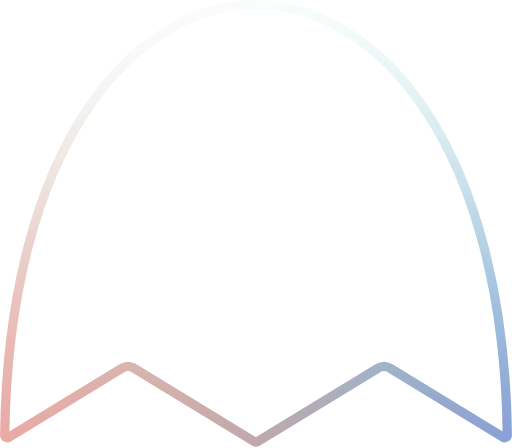
t = 0.00 s
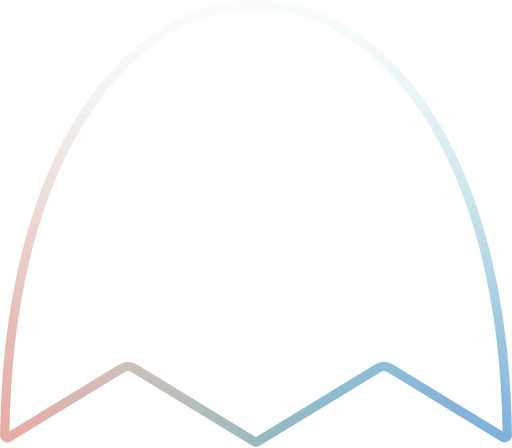
t = 0.47 s
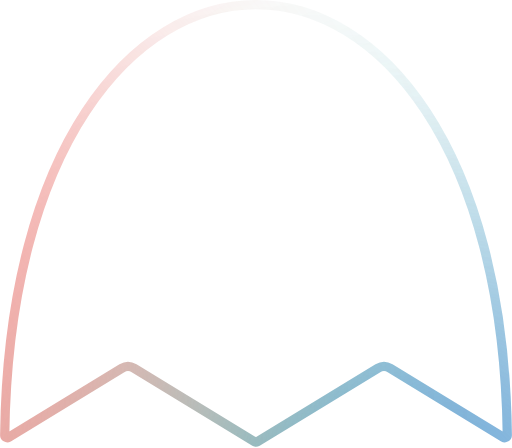
t = 0.94 s
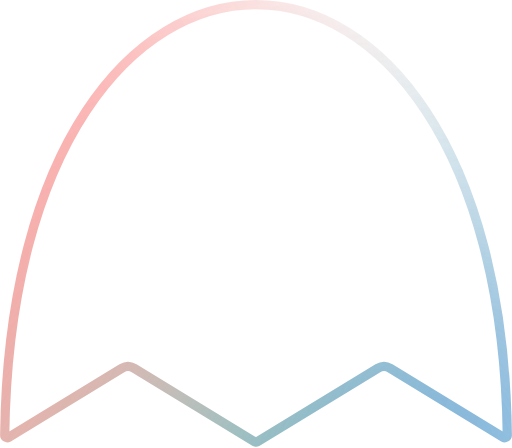
t = 1.25 s
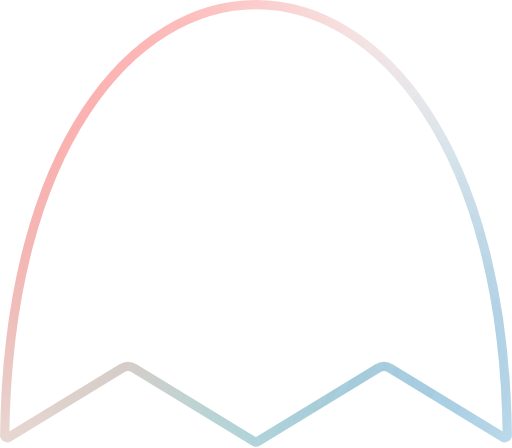
t = 1.56 s
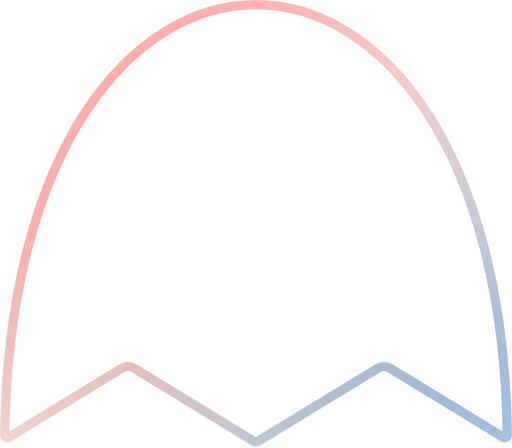
t = 2.03 s

The animated SVG that drew these frames (rendered in a browser with its animation timeline set to each time). Animation: 25 SMIL elements (animate=25); one cycle of 2.50 s, repeats indefinitely.


<svg width="72" height="63" viewBox="0 0 72 63" fill="none" xmlns="http://www.w3.org/2000/svg">
<mask id="mask0_27335_45413" style="mask-type:alpha" maskUnits="userSpaceOnUse" x="0" y="0" width="72" height="63">
<path d="M70.8176 61.5167L54.8597 51.7757C54.3318 51.4535 53.6682 51.4535 53.1403 51.7757L36.1824 62.1272C36.0704 62.1955 35.9296 62.1955 35.8176 62.1272L18.8597 51.7757C18.3318 51.4535 17.6682 51.4535 17.1403 51.7757L1.18236 61.5167C1.0783 61.5803 0.959073 61.5783 0.847498 61.5112C0.732887 61.4423 0.659632 61.3225 0.661393 61.1828C0.917281 40.8768 5.46102 25.7149 12.0898 15.6512C18.7165 5.5905 27.4013 0.65 36 0.65C44.5987 0.65 53.2835 5.5905 59.9102 15.6512C66.539 25.7149 71.0827 40.8768 71.3386 61.1828C71.3404 61.3225 71.2671 61.4423 71.1525 61.5112C71.0409 61.5783 70.9217 61.5803 70.8176 61.5167Z" stroke="url(#paint0_linear_27335_45413)" stroke-width="1.3"/>

                                    
                                    <animate attributeName="x" values="0;0;-1;0" begin="0s" dur="2.5s" repeatCount="indefinite" calcMode="linear" keyTimes="0;0.25;0.75;1"/>
                                    <animate attributeName="width" values="72;72;73;72" begin="0s" dur="2.5s" repeatCount="indefinite" calcMode="linear" keyTimes="0;0.25;0.75;1"/>
                                    <animate attributeName="height" values="63;63;64;63" begin="0s" dur="2.5s" repeatCount="indefinite" calcMode="linear" keyTimes="0;0.25;0.75;1"/></mask>
<g mask="url(#mask0_27335_45413)">
<g filter="url(#filter0_f_27335_45413)">
<path d="M96.1368 152.516C134.124 129.767 146.392 80.3874 123.643 42.3998C100.894 4.41215 51.5716 -8.08452 13.584 14.6644C-24.4037 37.4133 -36.6712 86.7933 -13.9223 124.781C8.82666 162.769 58.1492 175.265 96.1368 152.516Z" fill="url(#paint1_radial_27335_45413)">
                                    <animate attributeName="d" values="M96.1368 152.516C134.124 129.767 146.392 80.3874 123.643 42.3998C100.894 4.41215 51.5716 -8.08452 13.584 14.6644C-24.4037 37.4133 -36.6712 86.7933 -13.9223 124.781C8.82666 162.769 58.1492 175.265 96.1368 152.516Z;M59.1045 137.956C97.0921 115.197 109.355 65.7871 86.6108 27.7906C63.8666 -10.2059 14.5393 -22.716 -23.4483 0.0429849C-61.4359 22.802 -73.6987 72.2118 -50.9545 110.208C-28.2104 148.205 21.1169 160.715 59.1045 137.956Z;M83.5049 36.8421C121.493 14.0831 133.755 -35.3267 111.011 -73.3231C88.267 -111.32 38.9397 -123.83 0.952138 -101.071C-37.0355 -78.3118 -49.2983 -28.902 -26.5541 9.09449C-3.80994 47.091 45.5173 59.6011 83.5049 36.8421Z;M141.759 138.757C179.747 115.998 192.01 66.5884 169.266 28.5919C146.521 -9.4046 97.1941 -21.9148 59.2065 0.844241C21.2189 23.6032 8.95609 73.013 31.7003 111.01C54.4444 149.006 103.772 161.516 141.759 138.757Z" begin="0s" dur="2.5s" repeatCount="indefinite" calcMode="linear" keyTimes="0;0.25;0.75;1"/></path>
</g>
<g filter="url(#filter1_f_27335_45413)">
<path d="M18.2608 166.655C55.6732 180.663 97.3571 161.689 111.364 124.277L114.351 116.299C128.359 78.8865 109.385 37.2026 71.9726 23.1954L64.293 20.3201C26.8806 6.31284 -14.8033 25.2864 -28.8106 62.6988L-31.7975 70.6767C-45.8048 108.089 -26.8312 149.773 10.5812 163.78L18.2608 166.655Z" fill="url(#paint2_radial_27335_45413)">
                                    <animate attributeName="d" values="M18.2608 166.655C55.6732 180.663 97.3571 161.689 111.364 124.277L114.351 116.299C128.359 78.8865 109.385 37.2026 71.9726 23.1954L64.293 20.3201C26.8806 6.31284 -14.8033 25.2864 -28.8106 62.6988L-31.7975 70.6767C-45.8048 108.089 -26.8312 149.773 10.5812 163.78L18.2608 166.655Z;M-18.7978 152.093C18.6292 166.111 60.3255 147.132 74.3336 109.701L77.3177 101.727C91.3257 64.2963 72.341 22.5879 34.914 8.56895L27.2872 5.71218C-10.1398 -8.30675 -51.8361 10.6725 -65.8442 48.1035L-68.8283 56.0774C-82.8364 93.5084 -63.8516 135.217 -26.4246 149.236L-18.7978 152.093Z;M5.66758 51.0021C43.0586 65.0076 84.715 46.0466 98.7096 8.65147L101.742 0.547633C115.737 -36.8475 96.7704 -78.5159 59.3794 -92.5214L51.6225 -95.4269C14.2315 -109.432 -27.4249 -90.4713 -41.4195 -53.0762L-44.4522 -44.9724C-58.4469 -7.57726 -39.4803 34.0912 -2.08925 48.0967L5.66758 51.0021Z;M63.9216 152.917C101.313 166.923 142.969 147.962 156.964 110.567L159.996 102.463C173.991 65.0675 155.024 23.3991 117.633 9.39358L109.876 6.4881C72.4853 -7.51739 30.829 11.4437 16.8344 48.8388L13.8017 56.9426C-0.192954 94.3378 18.7736 136.006 56.1647 150.012L63.9216 152.917Z" begin="0s" dur="2.5s" repeatCount="indefinite" calcMode="linear" keyTimes="0;0.25;0.75;1"/></path>
</g>
<g filter="url(#filter2_f_27335_45413)">
<path d="M-20.624 150.672C11.1566 162.57 46.6106 146.333 58.5094 114.553C70.4081 82.772 54.3355 47.243 22.5549 35.3443C-9.2257 23.4456 -44.6797 39.6829 -56.5784 71.4635C-68.4771 103.244 -52.4046 138.773 -20.624 150.672Z" fill="url(#paint3_radial_27335_45413)">
                                    <animate attributeName="d" values="M-20.624 150.672C11.1566 162.57 46.6106 146.333 58.5094 114.553C70.4081 82.772 54.3355 47.243 22.5549 35.3443C-9.2257 23.4456 -44.6797 39.6829 -56.5784 71.4635C-68.4771 103.244 -52.4046 138.773 -20.624 150.672Z;M-57.6562 136.111C-25.8756 148.015 9.58238 131.76 21.4771 99.9762C33.3719 68.1922 17.3033 32.6369 -14.4773 20.7329C-46.2579 8.82887 -81.7159 25.084 -93.6106 56.8681C-105.505 88.6521 -89.4368 124.207 -57.6562 136.111Z;M-33.2558 34.9967C-1.47521 46.9007 33.9828 30.6456 45.8775 -1.1385C57.7723 -32.9226 41.7037 -68.4779 9.92307 -80.3819C-21.8575 -92.2859 -57.3155 -76.0307 -69.2103 -44.2467C-81.105 -12.4626 -65.0364 23.0927 -33.2558 34.9967Z;M24.9986 136.912C56.7792 148.816 92.2372 132.561 104.132 100.777C116.027 68.9925 99.9581 33.4372 68.1775 21.5332C36.3969 9.62918 0.938908 25.8843 -10.9558 57.6684C-22.8506 89.4524 -6.782 125.008 24.9986 136.912Z" begin="0s" dur="2.5s" repeatCount="indefinite" calcMode="linear" keyTimes="0;0.25;0.75;1"/></path>
</g>
</g>
<defs>
<filter id="filter0_f_27335_45413" x="-65.8543" y="-37.2066" width="241.43" height="241.594" filterUnits="userSpaceOnUse" color-interpolation-filters="sRGB">
<feFlood flood-opacity="0" result="BackgroundImageFix"/>
<feBlend mode="normal" in="SourceGraphic" in2="BackgroundImageFix" result="shape"/>
<feGaussianBlur stdDeviation="20.2533" result="effect1_foregroundBlur_27335_45413">
                                    <animate attributeName="stdDeviation" values="20.2533;20.2623;20.2429;20.2429" begin="0s" dur="2.5s" repeatCount="indefinite" calcMode="linear" keyTimes="0;0.25;0.75;1"/>
                                    </feGaussianBlur>

                                    
                                    <animate attributeName="x" values="-65.8543;-102.903;-78.4633;-20.2089" begin="0s" dur="2.5s" repeatCount="indefinite" calcMode="linear" keyTimes="0;0.25;0.75;1"/>
                                    <animate attributeName="y" values="-37.2066;-51.8491;-152.924;-51.009" begin="0s" dur="2.5s" repeatCount="indefinite" calcMode="linear" keyTimes="0;0.25;0.75;1"/>
                                    <animate attributeName="width" values="241.43;241.461;241.384;241.384" begin="0s" dur="2.5s" repeatCount="indefinite" calcMode="linear" keyTimes="0;0.25;0.75;1"/>
                                    <animate attributeName="height" values="241.594;241.697;241.62;241.62" begin="0s" dur="2.5s" repeatCount="indefinite" calcMode="linear" keyTimes="0;0.25;0.75;1"/></filter>
<filter id="filter1_f_27335_45413" x="-72.5758" y="-20.4584" width="227.706" height="227.892" filterUnits="userSpaceOnUse" color-interpolation-filters="sRGB">
<feFlood flood-opacity="0" result="BackgroundImageFix"/>
<feBlend mode="normal" in="SourceGraphic" in2="BackgroundImageFix" result="shape"/>
<feGaussianBlur stdDeviation="18.0833" result="effect1_foregroundBlur_27335_45413">
                                    <animate attributeName="stdDeviation" values="18.0833;18.0914;18.074;18.074" begin="0s" dur="2.5s" repeatCount="indefinite" calcMode="linear" keyTimes="0;0.25;0.75;1"/>
                                    </feGaussianBlur>

                                    
                                    <animate attributeName="x" values="-72.5758;-109.622;-85.2066;-26.9527" begin="0s" dur="2.5s" repeatCount="indefinite" calcMode="linear" keyTimes="0;0.25;0.75;1"/>
                                    <animate attributeName="y" values="-20.4584;-35.0878;-136.188;-34.2725" begin="0s" dur="2.5s" repeatCount="indefinite" calcMode="linear" keyTimes="0;0.25;0.75;1"/>
                                    <animate attributeName="width" values="227.706;227.733;227.703;227.703" begin="0s" dur="2.5s" repeatCount="indefinite" calcMode="linear" keyTimes="0;0.25;0.75;1"/>
                                    <animate attributeName="height" values="227.892;227.98;227.95;227.95" begin="0s" dur="2.5s" repeatCount="indefinite" calcMode="linear" keyTimes="0;0.25;0.75;1"/></filter>
<filter id="filter2_f_27335_45413" x="-96.6686" y="-4.72477" width="195.268" height="195.466" filterUnits="userSpaceOnUse" color-interpolation-filters="sRGB">
<feFlood flood-opacity="0" result="BackgroundImageFix"/>
<feBlend mode="normal" in="SourceGraphic" in2="BackgroundImageFix" result="shape"/>
<feGaussianBlur stdDeviation="18.0833" result="effect1_foregroundBlur_27335_45413">
                                    <animate attributeName="stdDeviation" values="18.0833;18.0914;18.074;18.074" begin="0s" dur="2.5s" repeatCount="indefinite" calcMode="linear" keyTimes="0;0.25;0.75;1"/>
                                    </feGaussianBlur>

                                    
                                    <animate attributeName="x" values="-96.6686;-133.715;-109.28;-51.0255" begin="0s" dur="2.5s" repeatCount="indefinite" calcMode="linear" keyTimes="0;0.25;0.75;1"/>
                                    <animate attributeName="y" values="-4.72477;-19.3526;-120.433;-18.5177" begin="0s" dur="2.5s" repeatCount="indefinite" calcMode="linear" keyTimes="0;0.25;0.75;1"/>
                                    <animate attributeName="width" values="195.268;195.297;195.227;195.227" begin="0s" dur="2.5s" repeatCount="indefinite" calcMode="linear" keyTimes="0;0.25;0.75;1"/>
                                    <animate attributeName="height" values="195.466;195.55;195.48;195.48" begin="0s" dur="2.5s" repeatCount="indefinite" calcMode="linear" keyTimes="0;0.25;0.75;1"/></filter>
<linearGradient id="paint0_linear_27335_45413" x1="6.24149" y1="23.6018" x2="73.9801" y2="55.8405" gradientUnits="userSpaceOnUse">
<stop stop-color="#F40C93"/>
<stop offset="0.473958" stop-color="#463079"/>
<stop offset="1" stop-color="#170034"/>

                                    
                                    <animate attributeName="x1" values="6.24149;6.24149;6.17899;6.24149" begin="0s" dur="2.5s" repeatCount="indefinite" calcMode="linear" keyTimes="0;0.25;0.75;1"/>
                                    <animate attributeName="y1" values="23.6018;23.6018;23.8278;23.6018" begin="0s" dur="2.5s" repeatCount="indefinite" calcMode="linear" keyTimes="0;0.25;0.75;1"/>
                                    <animate attributeName="x2" values="73.9801;73.9801;73.9176;73.9801" begin="0s" dur="2.5s" repeatCount="indefinite" calcMode="linear" keyTimes="0;0.25;0.75;1"/>
                                    <animate attributeName="y2" values="55.8405;55.8405;56.0665;55.8405" begin="0s" dur="2.5s" repeatCount="indefinite" calcMode="linear" keyTimes="0;0.25;0.75;1"/></linearGradient>
<radialGradient id="paint1_radial_27335_45413" cx="0" cy="0" r="1" gradientUnits="userSpaceOnUse" gradientTransform="translate(45.901 98.3318) rotate(-145.788) scale(83.7734 83.9479)">
<stop stop-color="#00E29A"/>
<stop offset="1" stop-color="#00E29A" stop-opacity="0"/>

                                    </radialGradient>
<radialGradient id="paint2_radial_27335_45413" cx="0" cy="0" r="1" gradientUnits="userSpaceOnUse" gradientTransform="translate(81.8691 82.5154) rotate(153.257) scale(71.0655 71.2135)">
<stop stop-color="#7C75FF"/>
<stop offset="1" stop-color="#484EB7" stop-opacity="0"/>
<stop offset="1" stop-color="#9FA7FF" stop-opacity="0"/>

                                    </radialGradient>
<radialGradient id="paint3_radial_27335_45413" cx="0" cy="0" r="1" gradientUnits="userSpaceOnUse" gradientTransform="translate(-15.6592 112.841) rotate(-134.681) scale(58.1937 58.315)">
<stop stop-color="#FF8B8B"/>
<stop offset="1" stop-color="#FF8B8B" stop-opacity="0.7"/>

                                    </radialGradient>
</defs>
</svg>